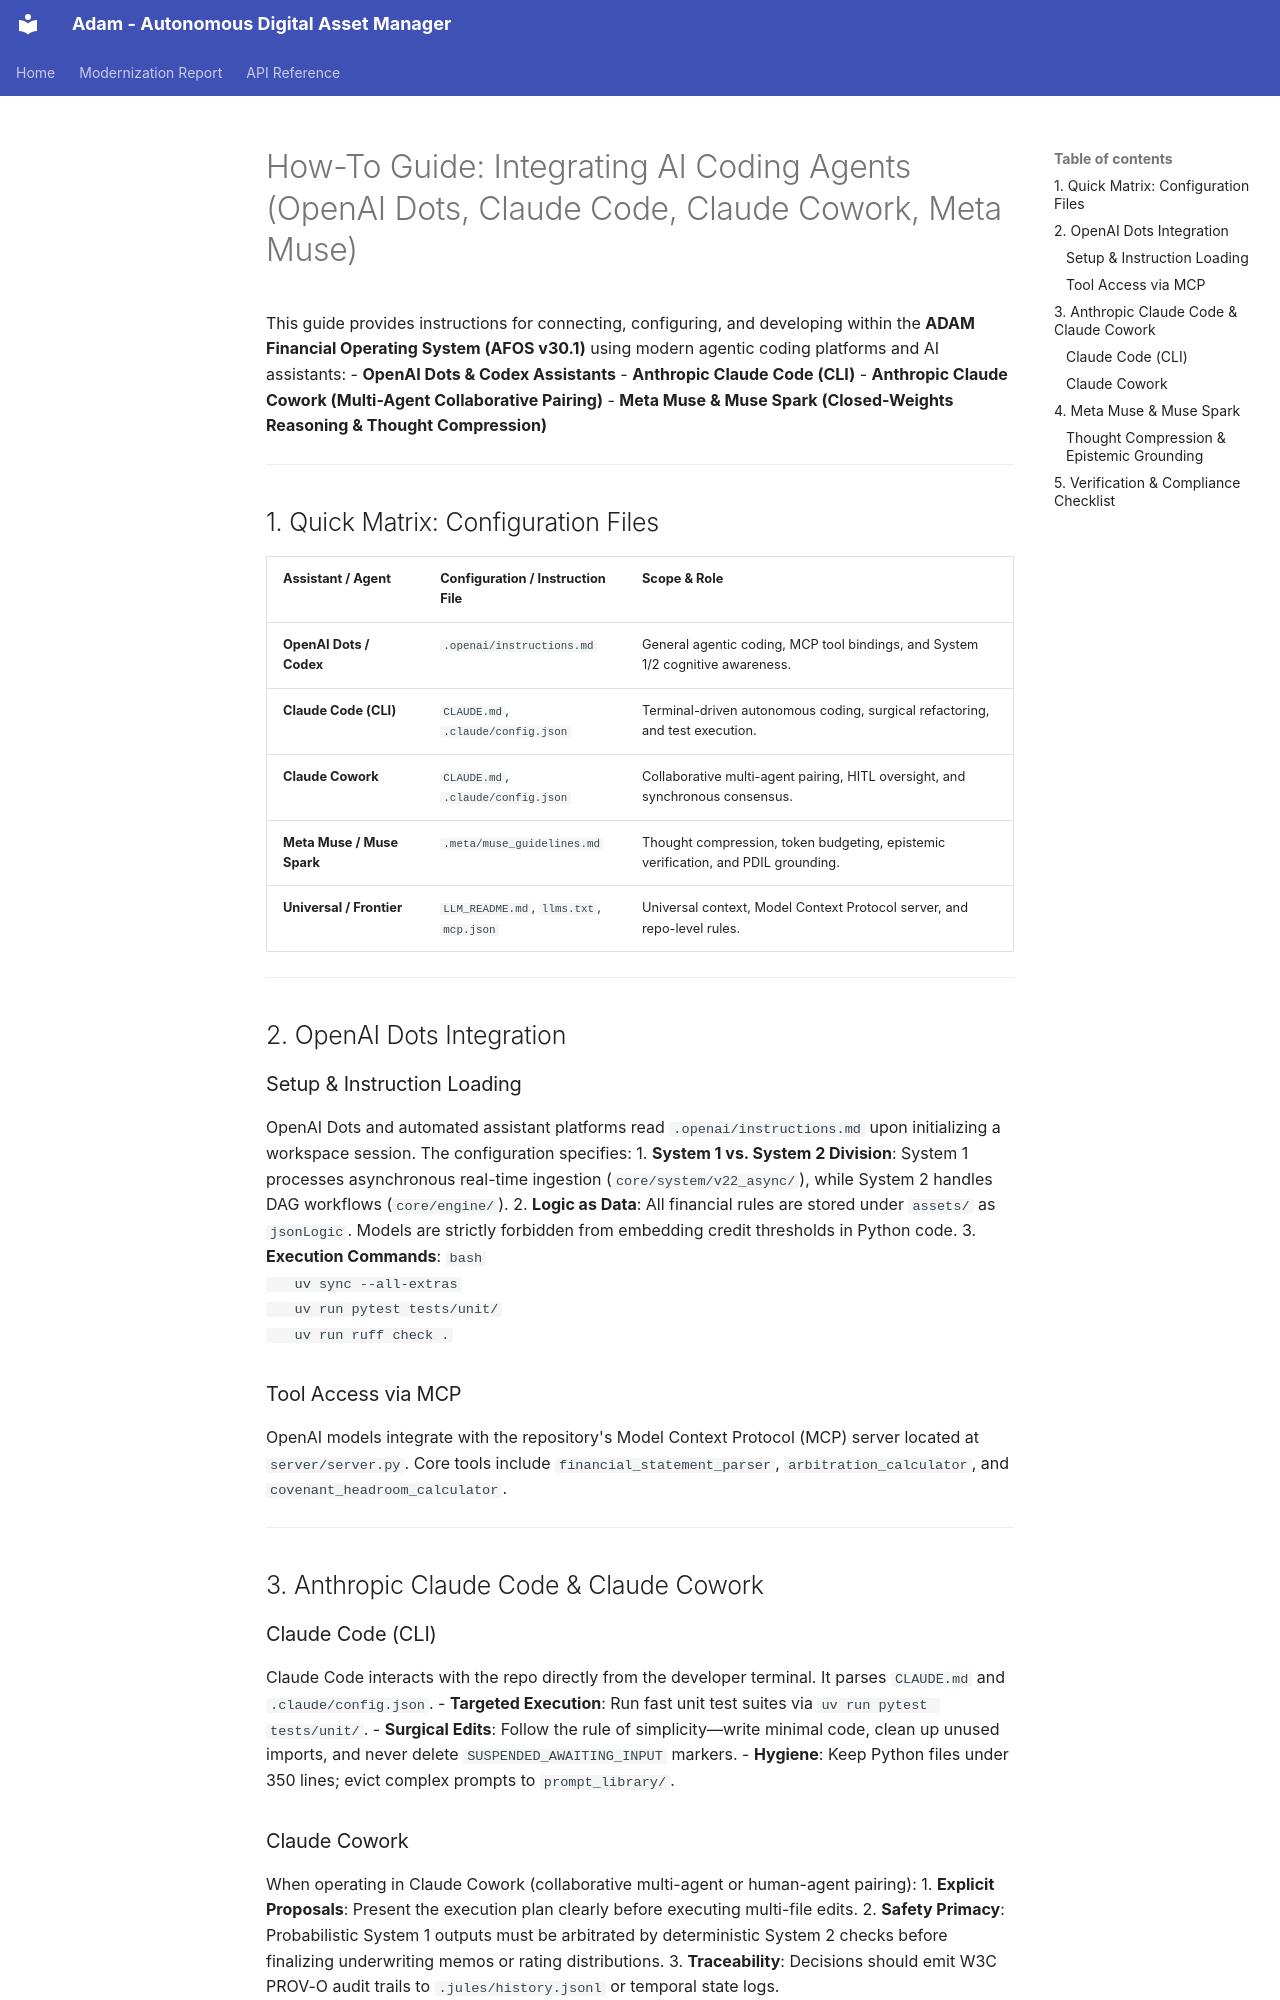

repository: adamvangrover/adam · page: how-to/ai_coding_agents_integration/index.html · generator: mkdocs

# How-To Guide: Integrating AI Coding Agents (OpenAI Dots, Claude Code, Claude Cowork, Meta Muse)

This guide provides instructions for connecting, configuring, and developing within the **ADAM Financial Operating System (AFOS v30.1)** using modern agentic coding platforms and AI assistants:
- **OpenAI Dots & Codex Assistants**
- **Anthropic Claude Code (CLI)**
- **Anthropic Claude Cowork (Multi-Agent Collaborative Pairing)**
- **Meta Muse & Muse Spark (Closed-Weights Reasoning & Thought Compression)**

---

## 1. Quick Matrix: Configuration Files

| Assistant / Agent | Configuration / Instruction File | Scope & Role |
| :--- | :--- | :--- |
| **OpenAI Dots / Codex** | `.openai/instructions.md` | General agentic coding, MCP tool bindings, and System 1/2 cognitive awareness. |
| **Claude Code (CLI)** | `CLAUDE.md`, `.claude/config.json` | Terminal-driven autonomous coding, surgical refactoring, and test execution. |
| **Claude Cowork** | `CLAUDE.md`, `.claude/config.json` | Collaborative multi-agent pairing, HITL oversight, and synchronous consensus. |
| **Meta Muse / Muse Spark** | `.meta/muse_guidelines.md` | Thought compression, token budgeting, epistemic verification, and PDIL grounding. |
| **Universal / Frontier** | `LLM_README.md`, `llms.txt`, `mcp.json` | Universal context, Model Context Protocol server, and repo-level rules. |

---

## 2. OpenAI Dots Integration

### Setup & Instruction Loading
OpenAI Dots and automated assistant platforms read `.openai/instructions.md` upon initializing a workspace session. The configuration specifies:
1. **System 1 vs. System 2 Division**: System 1 processes asynchronous real-time ingestion (`core/system/v22_async/`), while System 2 handles DAG workflows (`core/engine/`).
2. **Logic as Data**: All financial rules are stored under `assets/` as `jsonLogic`. Models are strictly forbidden from embedding credit thresholds in Python code.
3. **Execution Commands**:
   ```bash
   uv sync --all-extras
   uv run pytest tests/unit/
   uv run ruff check .
   ```

### Tool Access via MCP
OpenAI models integrate with the repository's Model Context Protocol (MCP) server located at `server/server.py`. Core tools include `financial_statement_parser`, `arbitration_calculator`, and `covenant_headroom_calculator`.

---

## 3. Anthropic Claude Code & Claude Cowork

### Claude Code (CLI)
Claude Code interacts with the repo directly from the developer terminal. It parses `CLAUDE.md` and `.claude/config.json`.
- **Targeted Execution**: Run fast unit test suites via `uv run pytest tests/unit/`.
- **Surgical Edits**: Follow the rule of simplicity—write minimal code, clean up unused imports, and never delete `SUSPENDED_AWAITING_INPUT` markers.
- **Hygiene**: Keep Python files under 350 lines; evict complex prompts to `prompt_library/`.

### Claude Cowork
When operating in Claude Cowork (collaborative multi-agent or human-agent pairing):
1. **Explicit Proposals**: Present the execution plan clearly before executing multi-file edits.
2. **Safety Primacy**: Probabilistic System 1 outputs must be arbitrated by deterministic System 2 checks before finalizing underwriting memos or rating distributions.
3. **Traceability**: Decisions should emit W3C PROV-O audit trails to `.jules/history.jsonl` or temporal state logs.

---
